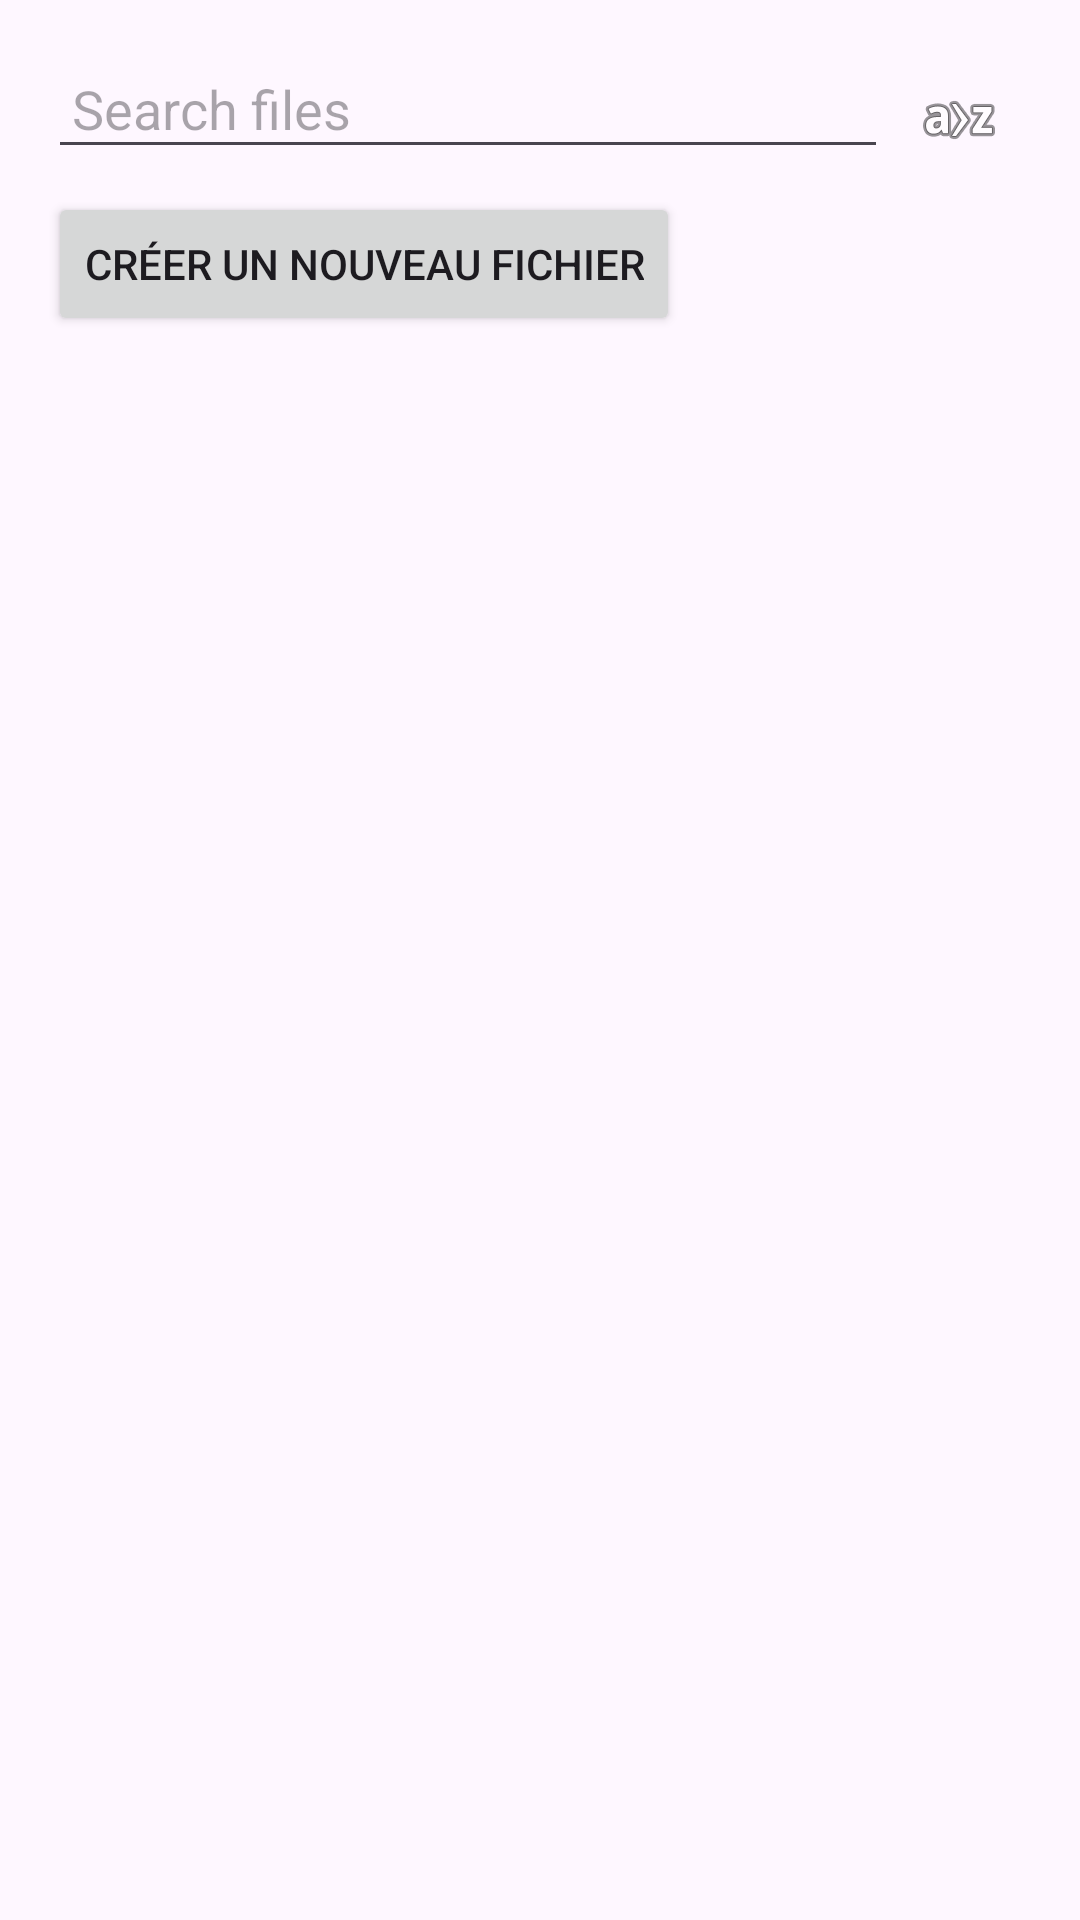

Layout XML and referenced resources for this Android screen:
<!-- AndroidManifest.xml: application theme Theme.File_project -->
<!-- res/layout/activity_document.xml -->
<?xml version="1.0" encoding="utf-8"?>
<LinearLayout xmlns:android="http://schemas.android.com/apk/res/android"
    android:layout_width="match_parent"
    android:layout_height="match_parent"
    android:orientation="vertical"
    android:padding="16dp">

    <LinearLayout
        android:layout_width="match_parent"
        android:layout_height="wrap_content"
        android:orientation="horizontal">

        <EditText
            android:id="@+id/editTextSearch"
            android:layout_width="0dp"
            android:layout_height="wrap_content"
            android:layout_weight="1"
            android:hint="Search files"
            android:padding="8dp"
            android:inputType="text" />

        <ImageView
            android:id="@+id/imageViewSort"
            android:layout_width="wrap_content"
            android:layout_height="wrap_content"
            android:src="@android:drawable/ic_menu_sort_alphabetically"
            android:contentDescription="Sort files"
            android:padding="8dp" />
    </LinearLayout>

    <Button
        android:id="@+id/buttonCreateNewFile"
        android:layout_width="wrap_content"
        android:layout_height="wrap_content"
        android:text="Créer un Nouveau Fichier" />

    <ListView
        android:id="@+id/listViewFiles"
        android:layout_width="match_parent"
        android:layout_height="0dp"
        android:layout_weight="1" />
</LinearLayout>
<!-- resources referenced by this layout -->
<resources>
  <style name="Theme.File_project" parent="Base.Theme.File_project" />
  <style name="Base.Theme.File_project" parent="Theme.Material3.DayNight.NoActionBar">
          
          
      </style>
</resources>
